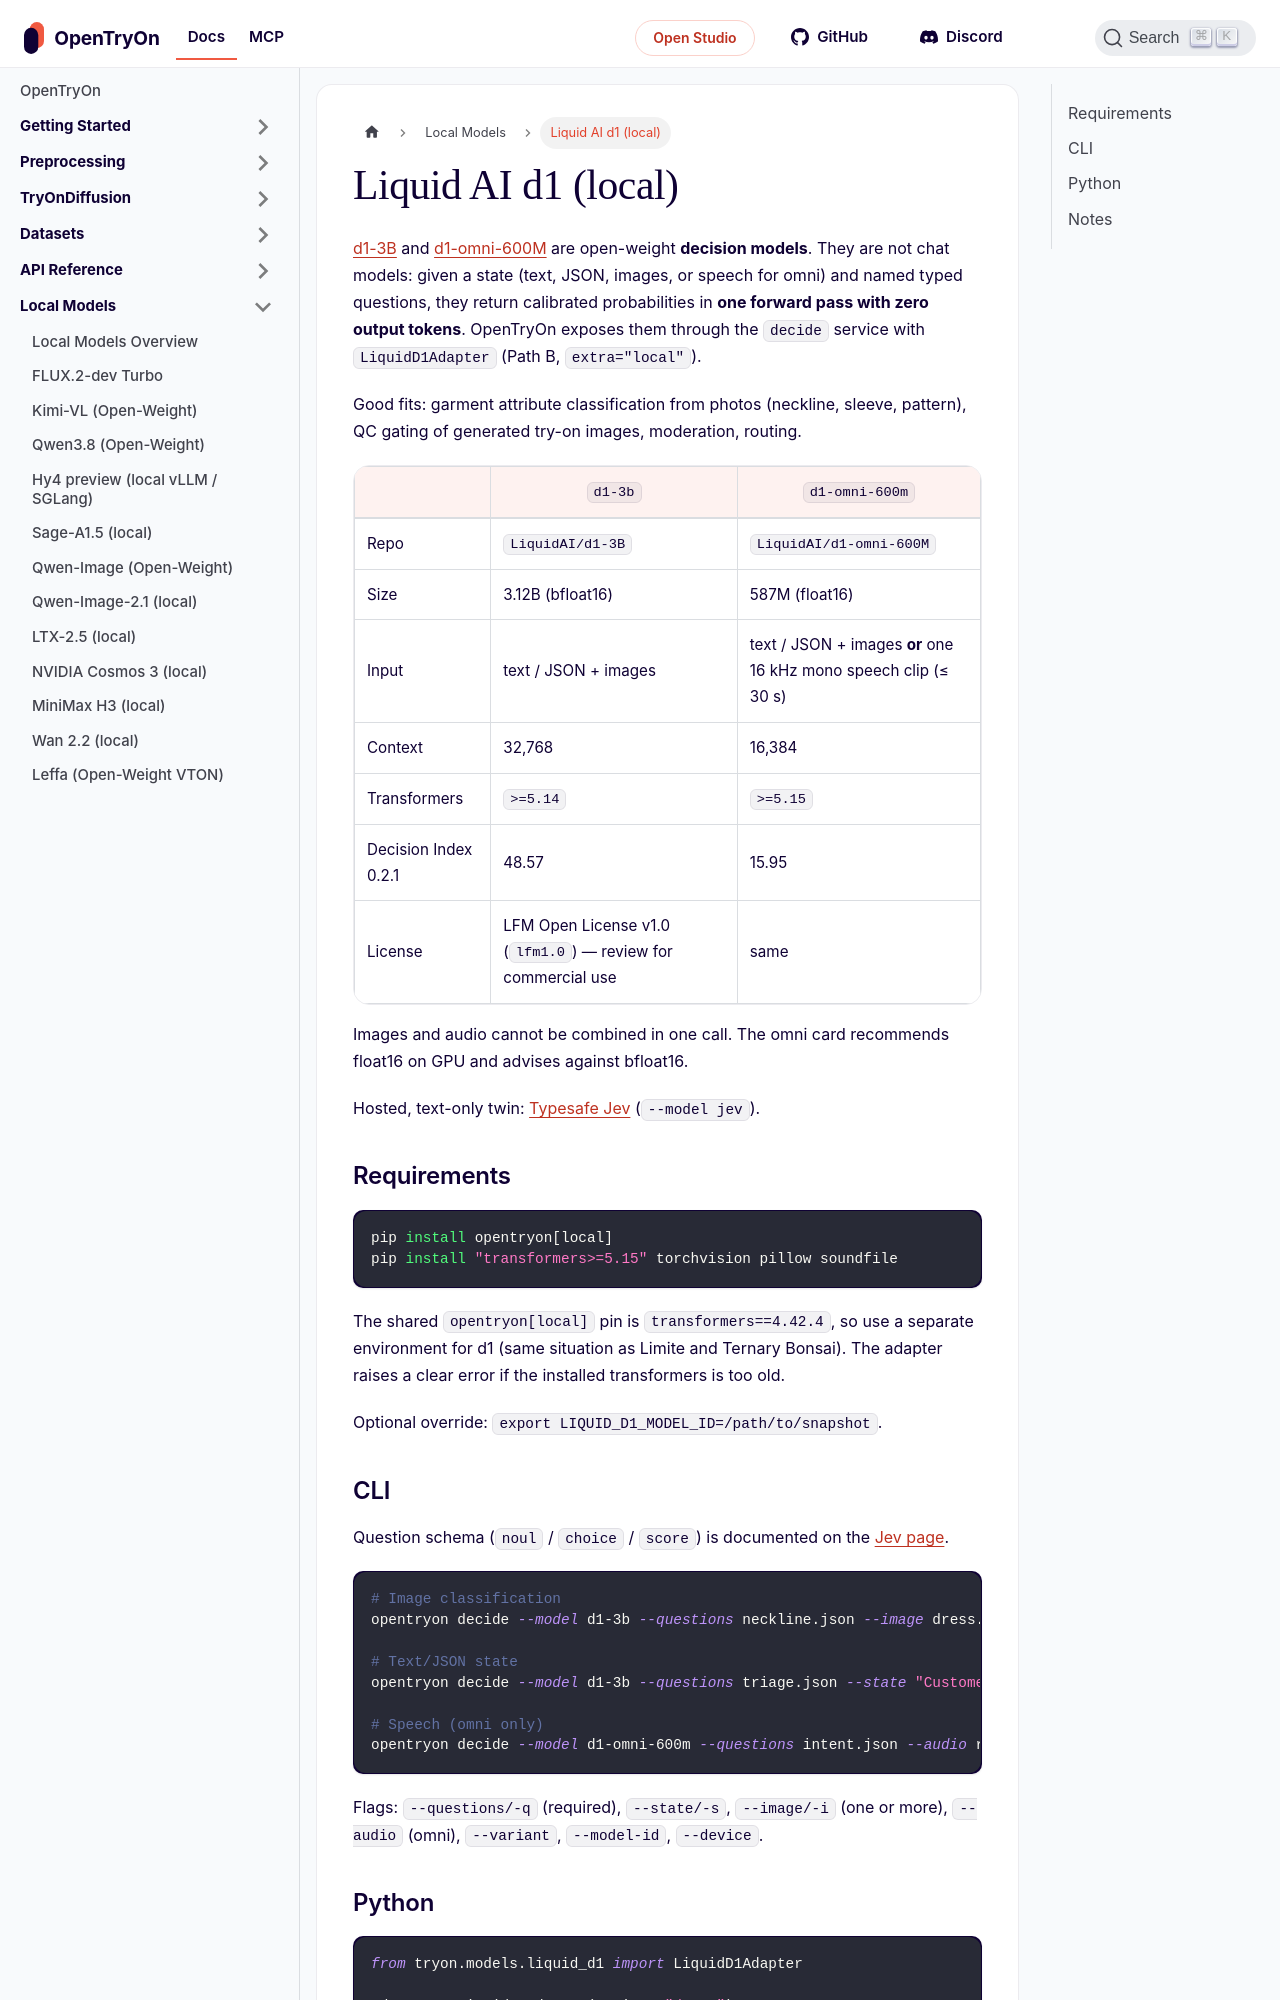

repository: tryonlabs/opentryon · page: local-models/liquid-d1.html · generator: docusaurus

---
sidebar_position: 18
title: Liquid AI d1 (local)
description: Open-weight Liquid AI d1-3B and d1-omni-600M decision models — calibrated yes/no, choice and score answers about text, images and speech.
keywords:
  - Liquid AI
  - d1-3B
  - d1-omni-600M
  - decision model
  - System One
  - classification
  - local
---

# Liquid AI d1 (local)

[d1-3B](https://huggingface.co/LiquidAI/d1-3B) and [d1-omni-600M](https://huggingface.co/LiquidAI/d1-omni-600M) are open-weight **decision models**. They are not chat models: given a state (text, JSON, images, or speech for omni) and named typed questions, they return calibrated probabilities in **one forward pass with zero output tokens**. OpenTryOn exposes them through the `decide` service with `LiquidD1Adapter` (Path B, `extra="local"`).

Good fits: garment attribute classification from photos (neckline, sleeve, pattern), QC gating of generated try-on images, moderation, routing.

| | `d1-3b` | `d1-omni-600m` |
|---|---|---|
| Repo | `LiquidAI/d1-3B` | `LiquidAI/d1-omni-600M` |
| Size | 3.12B (bfloat16) | 587M (float16) |
| Input | text / JSON + images | text / JSON + images **or** one 16 kHz mono speech clip (≤ 30 s) |
| Context | 32,768 | 16,384 |
| Transformers | `>=5.14` | `>=5.15` |
| Decision Index 0.2.1 | 48.57 | 15.95 |
| License | LFM Open License v1.0 (`lfm1.0`) — review for commercial use | same |

Images and audio cannot be combined in one call. The omni card recommends float16 on GPU and advises against bfloat16.

Hosted, text-only twin: [Typesafe Jev](../api-reference/typesafe-jev.md) (`--model jev`).

## Requirements

```bash
pip install opentryon[local]
pip install "transformers>=5.15" torchvision pillow soundfile
```

The shared `opentryon[local]` pin is `transformers==4.42.4`, so use a separate environment for d1 (same situation as Limite and Ternary Bonsai). The adapter raises a clear error if the installed transformers is too old.

Optional override: `export LIQUID_D1_MODEL_ID=/path/to/snapshot`.
